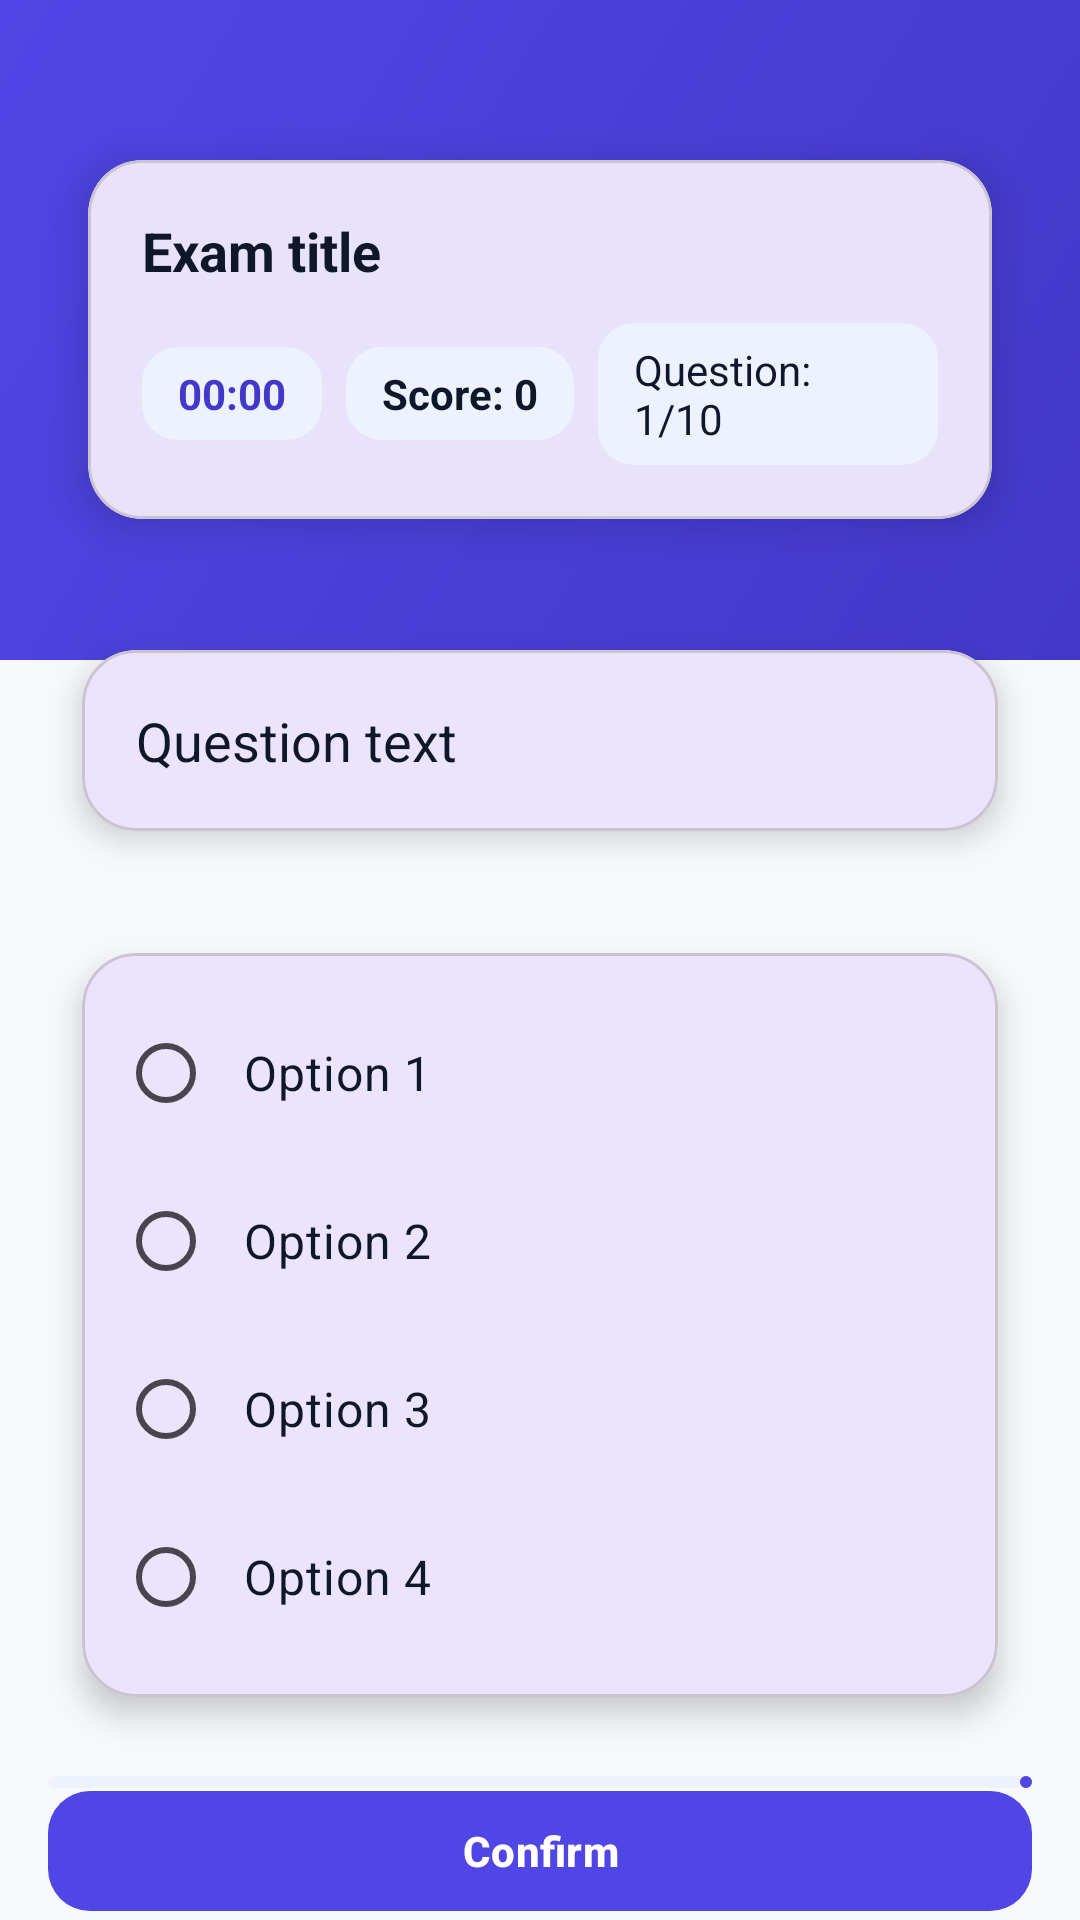

Write the Android layout XML for this screen, with the resource values it uses.
<!-- AndroidManifest.xml: application theme Theme.OnlineExam -->
<!-- res/layout/activity_main.xml -->
<?xml version="1.0" encoding="utf-8"?>
<androidx.constraintlayout.widget.ConstraintLayout xmlns:android="http://schemas.android.com/apk/res/android"
    xmlns:app="http://schemas.android.com/apk/res-auto"
    xmlns:tools="http://schemas.android.com/tools"
    android:id="@+id/main"
    android:layout_width="match_parent"
    android:layout_height="match_parent"
    android:background="@color/background"
    tools:context=".MainActivity">

    <View
        android:id="@+id/top_accent"
        android:layout_width="0dp"
        android:layout_height="220dp"
        android:background="@drawable/bg_gradient_primary"
        app:layout_constraintEnd_toEndOf="parent"
        app:layout_constraintStart_toStartOf="parent"
        app:layout_constraintTop_toTopOf="parent" />

    <com.google.android.material.card.MaterialCardView
        android:id="@+id/card_header"
        android:layout_width="0dp"
        android:layout_height="wrap_content"
        android:layout_marginStart="16dp"
        android:layout_marginEnd="16dp"
        android:layout_marginTop="36dp"
        app:cardCornerRadius="18dp"
        app:cardElevation="8dp"
        app:cardUseCompatPadding="true"
        app:layout_constraintEnd_toEndOf="parent"
        app:layout_constraintStart_toStartOf="parent"
        app:layout_constraintTop_toTopOf="parent">

        <LinearLayout
            android:layout_width="match_parent"
            android:layout_height="wrap_content"
            android:orientation="vertical"
            android:padding="18dp">

            <TextView
                android:id="@+id/text_view_exam_name"
                android:layout_width="wrap_content"
                android:layout_height="wrap_content"
                android:text="Exam title"
                android:textColor="@color/text_primary"
                android:textSize="18sp"
                android:textStyle="bold"
                tools:text="Physics Midterm" />

            <LinearLayout
                android:layout_width="match_parent"
                android:layout_height="wrap_content"
                android:gravity="center_vertical"
                android:layout_marginTop="12dp"
                android:orientation="horizontal">

                <TextView
                    android:id="@+id/text_view_timer"
                    android:layout_width="wrap_content"
                    android:layout_height="wrap_content"
                    android:background="@drawable/bg_chip"
                    android:paddingHorizontal="12dp"
                    android:paddingVertical="6dp"
                    android:text="00:00"
                    android:textColor="@color/primary_dark"
                    android:textStyle="bold" />

                <TextView
                    android:id="@+id/text_view_score"
                    android:layout_width="wrap_content"
                    android:layout_height="wrap_content"
                    android:layout_marginStart="8dp"
                    android:background="@drawable/bg_chip"
                    android:paddingHorizontal="12dp"
                    android:paddingVertical="6dp"
                    android:text="Score: 0"
                    android:textColor="@color/text_primary"
                    android:textStyle="bold" />

                <TextView
                    android:id="@+id/text_view_question_count"
                    android:layout_width="wrap_content"
                    android:layout_height="wrap_content"
                    android:layout_marginStart="8dp"
                    android:background="@drawable/bg_chip"
                    android:paddingHorizontal="12dp"
                    android:paddingVertical="6dp"
                    android:text="Question: 1/10"
                    android:textColor="@color/text_primary" />
            </LinearLayout>
        </LinearLayout>
    </com.google.android.material.card.MaterialCardView>

    <com.google.android.material.card.MaterialCardView
        android:id="@+id/card_question"
        android:layout_width="0dp"
        android:layout_height="wrap_content"
        android:layout_marginHorizontal="16dp"
        android:layout_marginTop="12dp"
        app:cardCornerRadius="18dp"
        app:cardElevation="6dp"
        app:cardUseCompatPadding="true"
        app:layout_constraintEnd_toEndOf="parent"
        app:layout_constraintStart_toStartOf="parent"
        app:layout_constraintTop_toBottomOf="@id/card_header">

        <TextView
            android:id="@+id/text_view_question"
            android:layout_width="match_parent"
            android:layout_height="wrap_content"
            android:padding="18dp"
            android:text="Question text"
            android:textColor="@color/text_primary"
            android:textSize="18sp"
            tools:text="Which law explains the relationship between pressure and volume?" />
    </com.google.android.material.card.MaterialCardView>

    <com.google.android.material.card.MaterialCardView
        android:id="@+id/card_options"
        android:layout_width="0dp"
        android:layout_height="wrap_content"
        android:layout_marginHorizontal="16dp"
        android:layout_marginTop="12dp"
        app:cardCornerRadius="18dp"
        app:cardElevation="6dp"
        app:cardUseCompatPadding="true"
        app:layout_constraintEnd_toEndOf="parent"
        app:layout_constraintStart_toStartOf="parent"
        app:layout_constraintTop_toBottomOf="@id/card_question">

        <RadioGroup
            android:id="@+id/radio_group"
            android:layout_width="match_parent"
            android:layout_height="wrap_content"
            android:orientation="vertical"
            android:padding="12dp">

            <com.google.android.material.radiobutton.MaterialRadioButton
                android:id="@+id/radio_button1"
                android:layout_width="match_parent"
                android:layout_height="wrap_content"
                android:layout_marginVertical="4dp"
                android:padding="10dp"
                android:text="Option 1"
                android:textColor="@color/text_primary"
                android:textSize="16sp"
                app:useMaterialThemeColors="true" />

            <com.google.android.material.radiobutton.MaterialRadioButton
                android:id="@+id/radio_button2"
                android:layout_width="match_parent"
                android:layout_height="wrap_content"
                android:layout_marginVertical="4dp"
                android:padding="10dp"
                android:text="Option 2"
                android:textColor="@color/text_primary"
                android:textSize="16sp"
                app:useMaterialThemeColors="true" />

            <com.google.android.material.radiobutton.MaterialRadioButton
                android:id="@+id/radio_button3"
                android:layout_width="match_parent"
                android:layout_height="wrap_content"
                android:layout_marginVertical="4dp"
                android:padding="10dp"
                android:text="Option 3"
                android:textColor="@color/text_primary"
                android:textSize="16sp"
                app:useMaterialThemeColors="true" />

            <com.google.android.material.radiobutton.MaterialRadioButton
                android:id="@+id/radio_button4"
                android:layout_width="match_parent"
                android:layout_height="wrap_content"
                android:layout_marginVertical="4dp"
                android:padding="10dp"
                android:text="Option 4"
                android:textColor="@color/text_primary"
                android:textSize="16sp"
                app:useMaterialThemeColors="true" />
        </RadioGroup>
    </com.google.android.material.card.MaterialCardView>

    <com.google.android.material.progressindicator.LinearProgressIndicator
        android:id="@+id/progress_questions"
        android:layout_width="0dp"
        android:layout_height="wrap_content"
        android:layout_marginHorizontal="16dp"
        android:layout_marginTop="12dp"
        app:indicatorColor="@color/primary"
        app:trackColor="@color/surface_muted"
        app:layout_constraintEnd_toEndOf="parent"
        app:layout_constraintStart_toStartOf="parent"
        app:layout_constraintTop_toBottomOf="@id/card_options" />

    <com.google.android.material.button.MaterialButton
        android:id="@+id/button_confirm_next"
        style="@style/Widget.Material3.Button"
        android:layout_width="0dp"
        android:layout_height="wrap_content"
        android:layout_marginHorizontal="16dp"
        android:layout_marginTop="16dp"
        android:layout_marginBottom="18dp"
        android:text="Confirm"
        android:textAllCaps="false"
        android:textStyle="bold"
        app:backgroundTint="@color/primary"
        app:cornerRadius="14dp"
        app:iconPadding="12dp"
        app:iconTint="@color/surface"
        app:layout_constraintBottom_toBottomOf="parent"
        app:layout_constraintEnd_toEndOf="parent"
        app:layout_constraintStart_toStartOf="parent"
        app:layout_constraintTop_toBottomOf="@id/progress_questions" />

</androidx.constraintlayout.widget.ConstraintLayout>
<!-- resources referenced by this layout -->
<resources>
  <color name="background">#F6F8FB</color>
  <color name="primary">#4F46E5</color>
  <color name="primary_dark">#4338CA</color>
  <color name="surface">#FFFFFF</color>
  <color name="surface_muted">#EEF2FF</color>
  <color name="text_primary">#0F172A</color>
  <!-- drawable bg_chip (drawable) -->
  <?xml version="1.0" encoding="utf-8"?>
  <shape xmlns:android="http://schemas.android.com/apk/res/android">
      <solid android:color="@color/surface_muted" />
      <corners android:radius="12dp" />
  </shape>
  <!-- drawable bg_gradient_primary (drawable) -->
  <?xml version="1.0" encoding="utf-8"?>
  <shape xmlns:android="http://schemas.android.com/apk/res/android">
      <gradient
          android:angle="135"
          android:endColor="@color/primary"
          android:startColor="@color/primary_dark" />
  </shape>
  <style name="Theme.OnlineExam" parent="Base.Theme.OnlineExam" />
  <style name="Base.Theme.OnlineExam" parent="Theme.Material3.DayNight.NoActionBar">
          <item name="colorPrimary">@color/primary</item>
          <item name="colorPrimaryVariant">@color/primary_dark</item>
          <item name="colorSecondary">@color/secondary</item>
          <item name="colorOnPrimary">@color/surface</item>
          <item name="colorOnSecondary">@color/text_primary</item>
          <item name="android:statusBarColor">@color/primary_dark</item>
          <item name="android:navigationBarColor">@color/primary_dark</item>
          <item name="android:windowLightStatusBar">false</item>
      </style>
  <color name="secondary">#22D3EE</color>
</resources>
